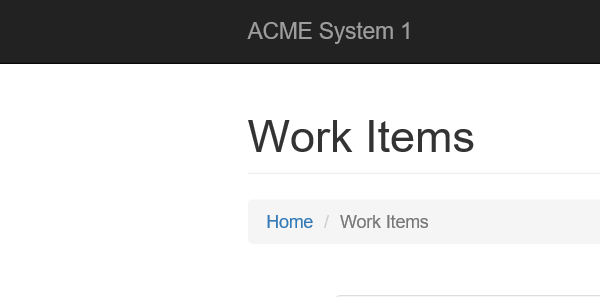
Task: Project 2, Phase 1
Workflow: System1_Close

Step 1: Attach Browser 'iexplore.exe ACME' in window 'ACME System 1*'
